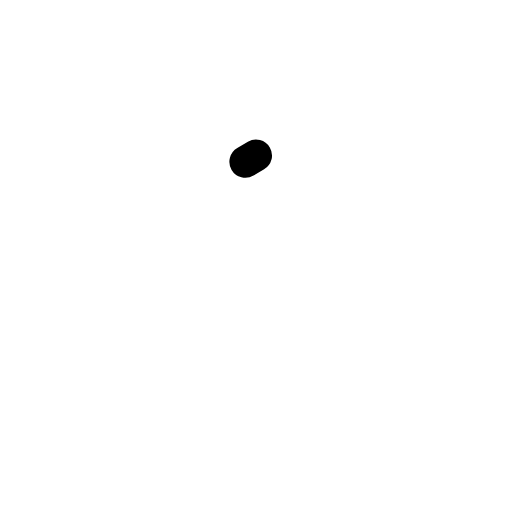
t = 0.00 s
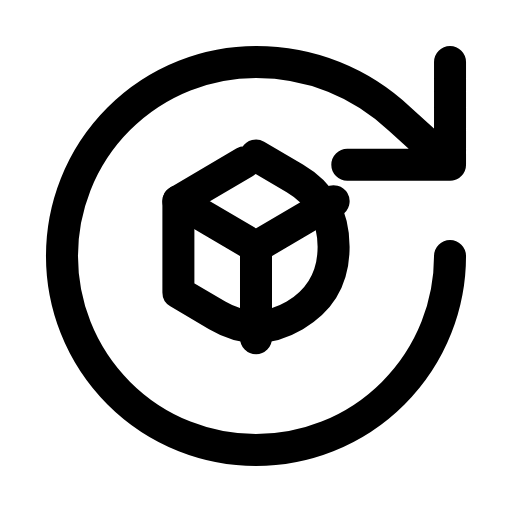
t = 0.24 s
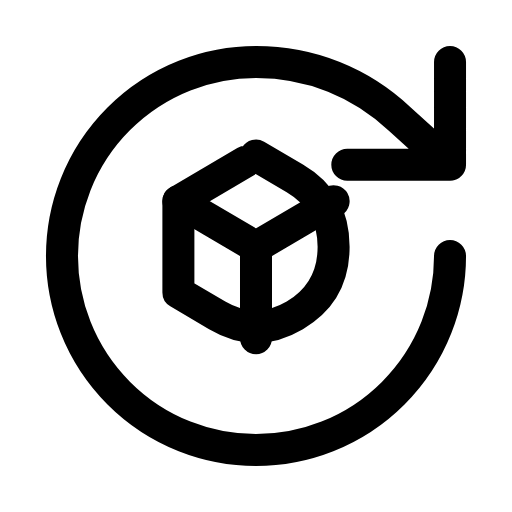
t = 0.47 s
t = 0.68 s: frame unchanged from t = 0.47 s, image omitted
t = 0.93 s: frame unchanged from t = 0.47 s, image omitted
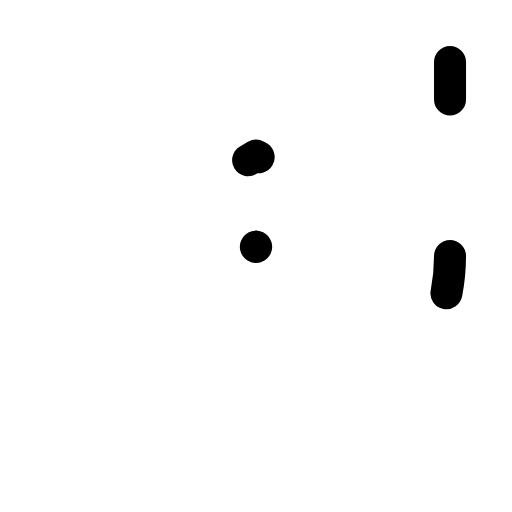
t = 1.17 s

The animated SVG that drew these frames (rendered in a browser with its animation timeline set to each time). Animation: 3 SMIL elements (animate=3); one cycle of 1.40 s, repeats indefinitely.

<svg xmlns="http://www.w3.org/2000/svg" width="24" height="24" viewBox="0 0 24 24" fill="none"><g transform="translate(-0.84 -0.84) scale(1.07)"><path stroke="currentColor" stroke-width="1.402" stroke-linecap="round" stroke-linejoin="round" fill="none" d="M20.5 12A8.5 8.5 0 1 1 12 3.5C14.4 3.5 16.6 4.4 18.3 6L20.5 8M20.5 3.5L20.5 8L16 8" pathLength="1" stroke-dasharray="1"><animate attributeName="stroke-dashoffset" values="1;1;0;0;0;0;1;1;1" keyTimes="0;0;0.189;0.45;0.6;0.774;0.9;0.9;1" dur="1.4s" repeatCount="indefinite" calcMode="spline" keySplines="0.16 1 0.3 1;0.16 1 0.3 1;0.16 1 0.3 1;0.16 1 0.3 1;0.16 1 0.3 1;0.16 1 0.3 1;0.16 1 0.3 1;0.16 1 0.3 1"/></path><path stroke="currentColor" stroke-width="1.402" stroke-linecap="round" stroke-linejoin="round" fill="none" d="M12 7.6L13.7 8.6Q15.4 9.6 15.4 11.6Q15.4 13.6 13.7 14.6Q12 15.6 10.3 14.6L8.6 13.6L8.6 9.6Z" pathLength="1" stroke-dasharray="1"><animate attributeName="stroke-dashoffset" values="1;1;0;0;0;0;1;1;1" keyTimes="0;0.0315;0.2205;0.45;0.6;0.753;0.879;0.9;1" dur="1.4s" repeatCount="indefinite" calcMode="spline" keySplines="0.16 1 0.3 1;0.16 1 0.3 1;0.16 1 0.3 1;0.16 1 0.3 1;0.16 1 0.3 1;0.16 1 0.3 1;0.16 1 0.3 1;0.16 1 0.3 1"/></path><path stroke="currentColor" stroke-width="1.402" stroke-linecap="round" stroke-linejoin="round" fill="none" d="M12 11.6L12 15.6M12 11.6L8.6 9.6M12 11.6L15.4 9.6" pathLength="1" stroke-dasharray="1"><animate attributeName="stroke-dashoffset" values="1;1;0;0;0;0;1;1;1" keyTimes="0;0.063;0.252;0.45;0.6;0.732;0.858;0.9;1" dur="1.4s" repeatCount="indefinite" calcMode="spline" keySplines="0.16 1 0.3 1;0.16 1 0.3 1;0.16 1 0.3 1;0.16 1 0.3 1;0.16 1 0.3 1;0.16 1 0.3 1;0.16 1 0.3 1;0.16 1 0.3 1"/></path></g></svg>
